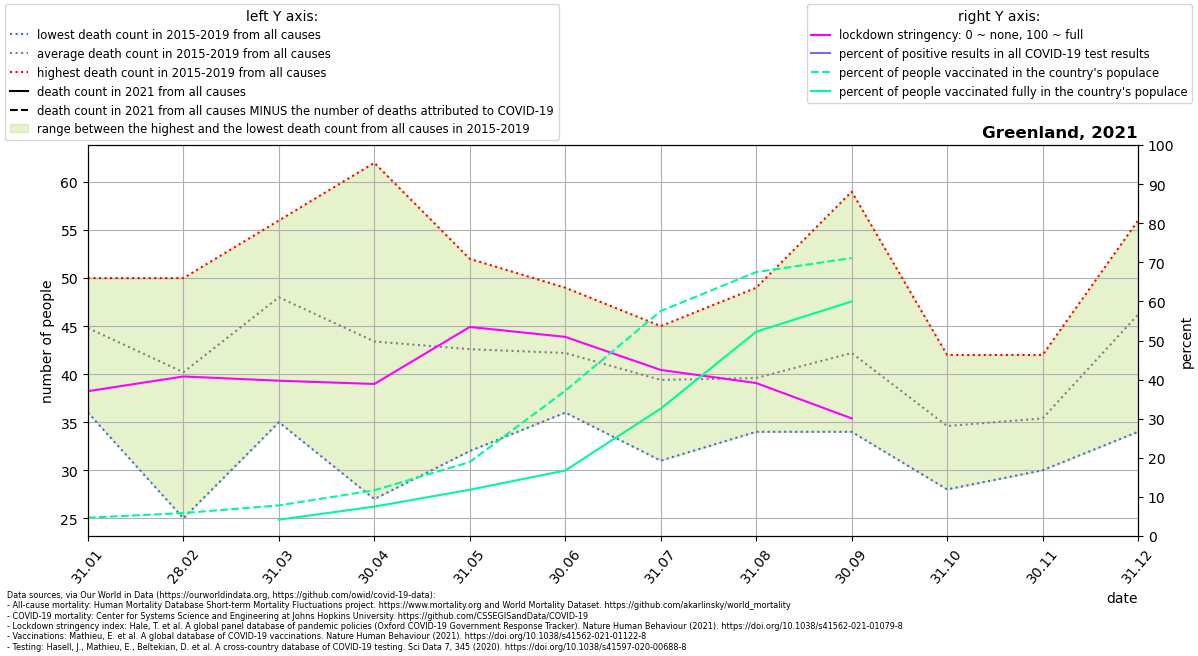

Data behind this chart, as committed beside it:
location, date, time, time_unit, deaths_2010_all_ages, deaths_2011_all_ages, deaths_2012_all_ages, deaths_2013_all_ages, deaths_2014_all_ages, deaths_2015_all_ages, deaths_2016_all_ages, deaths_2017_all_ages, deaths_2018_all_ages, deaths_2019_all_ages, deaths_2020_all_ages, deaths_2021_all_ages, new_deaths, new_cases_smoothed, new_tests_smoothed, stringency_index, people_vaccinated, people_fully_vaccinated, population, positive_test_percent
Greenland, 2021-01-31, 1, monthly, , , , , , 44.0, 36.0, 50.0, 48.0, 46.0, 36.0, , 0.0, , , 37.04, 2665, , 56868, 
Greenland, 2021-02-28, 2, monthly, , , , , , 33.0, 44.0, 49.0, 25.0, 50.0, 48.0, , 0.0, , , 40.81, 3337, , 56868, 
Greenland, 2021-03-31, 3, monthly, , , , , , 45.0, 35.0, 56.0, 49.0, 55.0, 44.0, , 0.0, , , 39.73, 4454, 2378, 56868, 
Greenland, 2021-04-30, 4, monthly, , , , , , 39.0, 42.0, 27.0, 62.0, 47.0, 30.0, , 0.0, , , 38.89, 6653, 4280, 56868, 
Greenland, 2021-05-31, 5, monthly, , , , , , 41.0, 46.0, 42.0, 52.0, 32.0, 35.0, , 0.0, , , 53.47, 10767, 6730, 56868, 
Greenland, 2021-06-30, 6, monthly, , , , , , 41.0, 36.0, 40.0, 45.0, 49.0, 49.0, , 0.0, , , 50.93, 21128, 9534, 56868, 
Greenland, 2021-07-31, 7, monthly, , , , , , 39.0, 42.0, 45.0, 31.0, 40.0, 39.0, , 0.0, , , 42.47, 32725, 18531, 56868, 
Greenland, 2021-08-31, 8, monthly, , , , , , 39.0, 36.0, 34.0, 49.0, 40.0, 49.0, , 0.0, , , 39.13, 38384, 29715, 56868, 
Greenland, 2021-09-30, 9, monthly, , , , , , 34.0, 43.0, 41.0, 34.0, 59.0, 53.0, , 0.0, , , 30.09, 40431, 34119, 56868, 
Greenland, 2021-10-31, 10, monthly, , , , , , 29.0, 37.0, 37.0, 28.0, 42.0, 32.0, , , , , , , , , 
Greenland, 2021-11-30, 11, monthly, , , , , , 35.0, 34.0, 36.0, 30.0, 42.0, 45.0, , , , , , , , , 
Greenland, 2021-12-31, 12, monthly, , , , , , 53.0, 56.0, 42.0, 34.0, 46.0, 60.0, , , , , , , , , 
